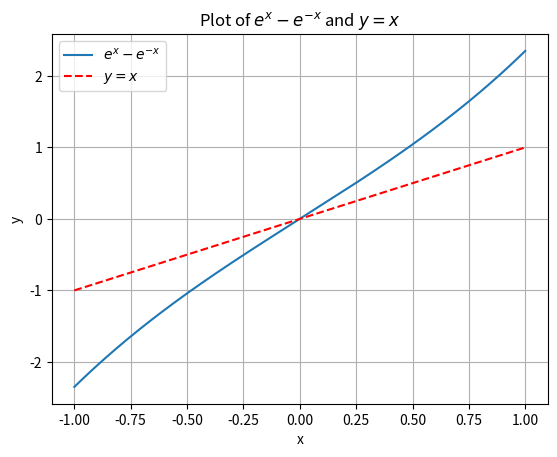

Write Python code to recreate this figure.
import matplotlib.pyplot as plt
import numpy as np


# def plot_points(points, title="Plot of Points", xlabel="X-axis", ylabel="Y-axis"):
#     """
#     Plots a list of points.

#     Parameters:
#     - points: List of tuples, where each tuple contains two NumPy arrays representing x and y coordinates.
#               Example: [(array([x1]), array([y1])), (array([x2]), array([y2])), ...]
#     - title: Title of the plot.
#     - xlabel: Label for the X-axis.
#     - ylabel: Label for the Y-axis.
#     """
#     # Extract x and y values from the list of points
#     x_values = [point[0][0] for point in points]  # Extract scalar from array
#     y_values = [point[1][0] for point in points]  # Extract scalar from array

#     # Create a new figure and axis
#     plt.figure(figsize=(8, 6))
#     plt.scatter(x_values, y_values, marker='o', linestyle='-', color='b', label='Path')

#     # Add labels and title
#     plt.title(title)
#     plt.xlabel(xlabel)
#     plt.ylabel(ylabel)

#     # Add grid
#     plt.grid(True)

#     # Add legend
#     plt.legend()

#     # Show the plot
#     plt.show()


# def generate_line_points(x, y, xEnd, yEnd, n_points=10):
#     # Calculate the step size for x and y directions
#     x_step = (xEnd - x) / (n_points - 1)
#     y_step = (yEnd - y) / (n_points - 1)

#     # Generate the points
#     points = []
#     for i in range(n_points):
#         new_x = x + i * x_step
#         new_y = y + i * y_step
#         points.append((new_x, new_y))
    
#     return points




# class Circle:
    
#     def __init__(self, c_x, c_y, radius,name):
#         self.center = np.array([c_x, c_y])
#         self.radius = radius
#         self.name = name

#     def is_in_collision_with_points(self, points):
#         collisionPoint = [0,0]

#         dist = []
#         for point in points:
#             dx = self.center[0] - point[0]
#             dy = self.center[1] - point[1]

#             dist.append(dx * dx + dy * dy)
#         if np.min(dist) <= (self.radius+0.03)**2:
#             # print(np.argmin(dist))
#             # print(points[np.argmin(dist)])
#             # input("check above")
#             collisionPoint = points[np.argmin(dist)]
#         # if np.min(dist) <= self.radius:
#             return True, collisionPoint

#         return False,collisionPoint  # safe
    

    
# # x, y = 0, 0
# # xEnd, yEnd = 1, 1

# # obs = Circle(1,1,0.8,"None")

# # # Generate points on the line
# # points = generate_line_points(x, y, xEnd, yEnd, n_points=5)

# # print(obs.is_in_collision_with_points(points))


# points = [
#     (np.array([-0.033135]), np.array([0.29327])),
#     (np.array([-0.033706]), np.array([0.29405])),
#     (np.array([-0.034276]), np.array([0.29482])),
#     (np.array([-0.034847]), np.array([0.2956])),
#     (np.array([-0.035417]), np.array([0.29638])),
#     (np.array([-0.035988]), np.array([0.29716])),
#     (np.array([-0.036558]), np.array([0.29794])),
#     (np.array([-0.037129]), np.array([0.29872])),
#     (np.array([-0.037699]), np.array([0.29949])),
#     (np.array([-0.03827]), np.array([0.30027])),
#     (np.array([-0.42145114312862453]), np.array([1.046422875320986]))
# ]

# # {'y': 1.046422875320986, 'x': -0.42145114312862453}

# # Call the plot_points function
# plot_points(points, title="Robot Path", xlabel="X Position", ylabel="Y Position")



z = -0.00000000001



for i in range(1000):
    if z >= -1 and z <= 1:
        z = np.exp(z) - np.exp(-z)
    elif z > 1:
        z = np.exp(1) - np.exp(-1)
    elif z <-1:
        z = np.exp(-1) - np.exp(1)
        
import numpy as np
import matplotlib.pyplot as plt

# Define the functions exp(x) - exp(-x) and y = x
def func(x):
    return np.exp(x) - np.exp(-x)

def linear_func(x):
    return x

# Create a range of x values
x = np.linspace(-1, 1, 400)

# Calculate y values for both functions
y = func(x)
y_linear = linear_func(x)

# Plot both functions on the same graph
plt.plot(x, y, label=r'$e^x - e^{-x}$')
plt.plot(x, y_linear, label=r'$y = x$', linestyle='--', color='red')

# Add labels and title
plt.xlabel('x')
plt.ylabel('y')
plt.title('Plot of $e^x - e^{-x}$ and $y = x$')

# Show grid and legend
plt.grid(True)
plt.legend()

# Display the plot
plt.show()
